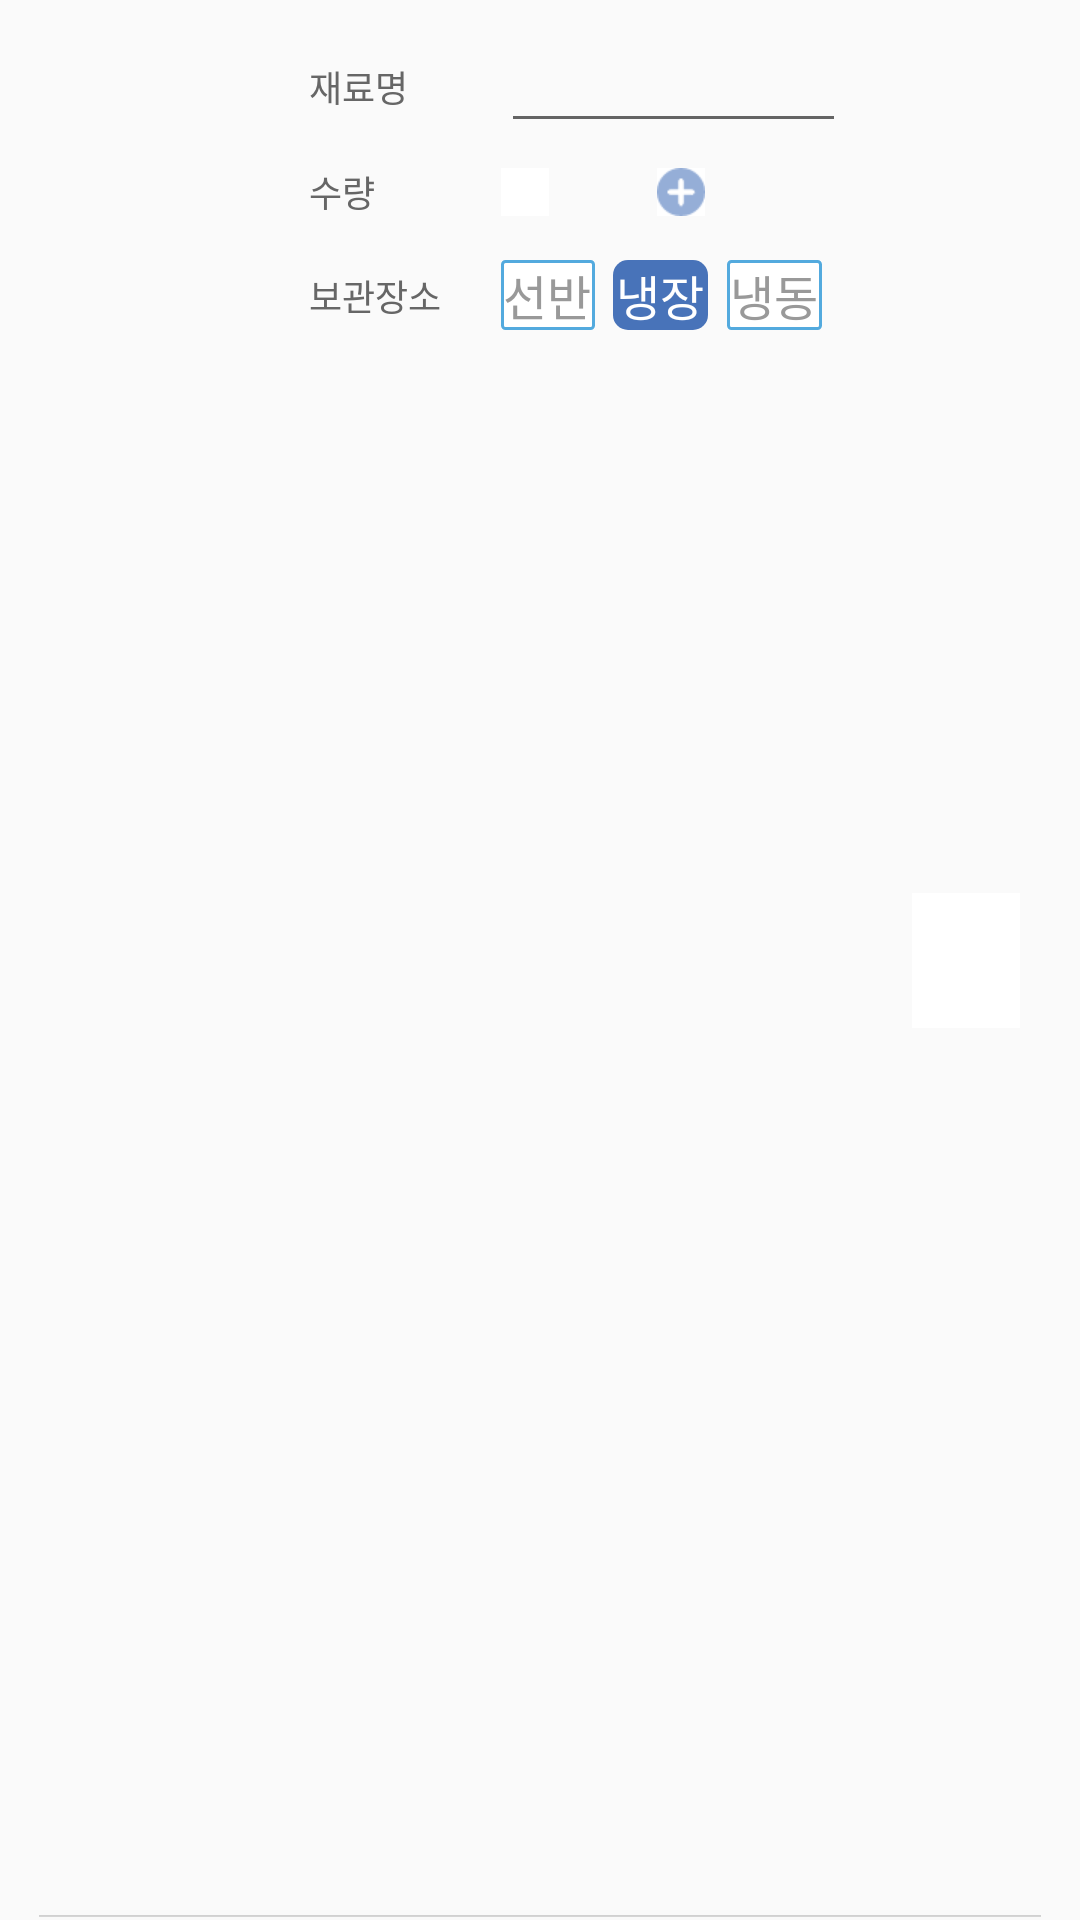

Here is an Android app screen rendered from its layout file. Give the layout XML and the strings, colors and styles it references.
<!-- AndroidManifest.xml: application theme AppTheme -->
<!-- res/layout/basket_food_item.xml -->
<?xml version="1.0" encoding="utf-8"?>
<androidx.constraintlayout.widget.ConstraintLayout xmlns:android="http://schemas.android.com/apk/res/android"
    android:layout_width="match_parent"
    android:layout_height="125dp"
    xmlns:app="http://schemas.android.com/apk/res-auto">

    <CheckBox
        android:id="@+id/basket_check_box"
        android:layout_width="wrap_content"
        android:layout_height="wrap_content"
        android:checked="false"
        android:clickable="false"
        android:visibility="gone"
        app:layout_constraintTop_toTopOf="@id/foodIcon"
        app:layout_constraintBottom_toBottomOf="@id/foodIcon"
        app:layout_constraintRight_toLeftOf="@id/foodIcon"
        app:layout_constraintLeft_toLeftOf="parent"/>

    <View
        android:id="@+id/view1"
        android:layout_width="0dp"
        android:layout_height="125dp"
        app:layout_constraintTop_toTopOf="parent"
        app:layout_constraintBottom_toBottomOf="parent"
        app:layout_constraintRight_toRightOf="parent"
        app:layout_constraintLeft_toRightOf="@id/basket_check_box"/>

    <ImageView
        android:id="@+id/foodIcon"
        android:layout_width="35dp"
        android:layout_height="35dp"
        app:layout_constraintTop_toTopOf="parent"
        app:layout_constraintBottom_toBottomOf="parent"
        app:layout_constraintLeft_toLeftOf="@id/view1"
        android:layout_marginLeft="21dp"/>

    <TextView
        android:id="@+id/foodName"
        android:layout_width="wrap_content"
        android:layout_height="wrap_content"
        android:text="재료명"
        android:textColor="#666666"
        android:textSize="12sp"
        app:layout_constraintTop_toTopOf="parent"
        app:layout_constraintLeft_toLeftOf="@id/view1"
        android:layout_marginTop="20dp"
        android:layout_marginLeft="82dp"/>

    <EditText
        android:theme="@style/EditTheme"
        android:id="@+id/foodNameEditText"
        android:layout_width="115dp"
        android:layout_height="wrap_content"
        android:textSize="15sp"
        app:layout_constraintTop_toTopOf="@id/foodName"
        app:layout_constraintBottom_toBottomOf="@id/foodName"
        app:layout_constraintLeft_toLeftOf="@id/view1"
        android:layout_marginLeft="146dp"
        android:textColor="#333333"
        android:textCursorDrawable="@drawable/text_cursor"/>

    <TextView
        android:id="@+id/quantity"
        android:layout_width="wrap_content"
        android:layout_height="wrap_content"
        android:text="수량"
        android:textColor="#666666"
        android:textSize="12sp"
        app:layout_constraintTop_toTopOf="parent"
        app:layout_constraintLeft_toLeftOf="@id/view1"
        android:layout_marginTop="55dp"
        android:layout_marginLeft="82dp"/>

    <ImageButton
        android:id="@+id/minusBtn"
        android:layout_width="16dp"
        android:layout_height="16dp"
        android:src="@drawable/minus_btn"
        app:layout_constraintTop_toTopOf="@id/quantity"
        app:layout_constraintBottom_toBottomOf="@id/quantity"
        app:layout_constraintLeft_toLeftOf="@id/view1"
        android:layout_marginLeft="146dp"
        android:adjustViewBounds="true"
        android:scaleType="fitCenter"
        android:background="#FFFFFF"/>

    <TextView
        android:id="@+id/quantityTextView"
        android:layout_width="wrap_content"
        android:layout_height="wrap_content"
        android:text=""
        android:textStyle="bold"
        app:layout_constraintLeft_toLeftOf="@id/minusBtn"
        app:layout_constraintRight_toRightOf="@id/plusBtn"
        app:layout_constraintTop_toTopOf="parent"
        app:layout_constraintBottom_toBottomOf="parent"
        />

    <ImageButton
        android:id="@+id/plusBtn"
        android:layout_width="16dp"
        android:layout_height="16dp"
        android:src="@drawable/plus_btn"
        app:layout_constraintTop_toTopOf="@id/quantity"
        app:layout_constraintBottom_toBottomOf="@id/quantity"
        app:layout_constraintLeft_toLeftOf="@id/view1"
        android:layout_marginLeft="198dp"
        android:adjustViewBounds="true"
        android:scaleType="fitCenter"
        android:background="#FFFFFF"/>

    <TextView
        android:id="@+id/whereToStore"
        android:layout_width="wrap_content"
        android:layout_height="wrap_content"
        android:text="보관장소"
        android:textColor="#666666"
        android:textSize="12sp"
        app:layout_constraintTop_toTopOf="parent"
        app:layout_constraintLeft_toLeftOf="@id/view1"
        android:layout_marginTop="89.5dp"
        android:layout_marginLeft="82dp"/>

    <RadioGroup
        android:id="@+id/radio_group"
        android:orientation="horizontal"
        android:layout_width="0dp"
        android:layout_height="wrap_content"
        app:layout_constraintTop_toTopOf="parent"
        app:layout_constraintLeft_toLeftOf="@id/view1"
        android:layout_marginTop="86.5dp"
        android:layout_marginLeft="146dp"
        android:layout_marginRight="86dp"
        app:layout_constraintRight_toRightOf="parent"
        android:weightSum="17"
        >
        <RadioButton
            android:text="선반"
            android:id="@+id/radio_btn1"
            android:layout_width="0dp"
            android:layout_height="wrap_content"
            android:layout_weight="5"
            android:textAlignment="center"
            android:textSize="16sp"
            android:textColor="@drawable/radio_text_selector"
            android:background="@drawable/radio_button_selector"
            android:button="@android:color/transparent"
            android:layout_gravity="center_horizontal" />
        <View
            android:layout_width="0dp"
            android:layout_height="match_parent"
            android:background="@android:color/transparent"
            android:layout_weight="1"
            />
        <RadioButton
            android:text="냉장"
            android:textSize="16sp"
            android:id="@+id/radio_btn2"
            android:layout_width="0dp"
            android:layout_height="wrap_content"
            android:layout_weight="5"
            android:textAlignment="center"
            android:textColor="@drawable/radio_text_selector"
            android:background="@drawable/radio_button_selector"
            android:button="@android:color/transparent"
            android:layout_gravity="center_horizontal"
            android:checked="true"
            />
        <View
            android:layout_width="0dp"
            android:layout_height="match_parent"
            android:background="@android:color/transparent"
            android:layout_weight="1"
            />
        <RadioButton
            android:text="냉동"
            android:textSize="16sp"
            android:id="@+id/radio_btn3"
            android:layout_width="0dp"
            android:layout_height="wrap_content"
            android:layout_weight="5"
            android:textAlignment="center"
            android:textColor="@drawable/radio_text_selector"
            android:background="@drawable/radio_button_selector"
            android:button="@android:color/transparent"
            android:layout_gravity="center_horizontal" />
    </RadioGroup>

    <View
        android:layout_width="match_parent"
        android:layout_height="1.5dp"
        android:layout_marginTop="5dp"
        android:layout_marginHorizontal="13dp"
        android:background="@drawable/category_underline"
        app:layout_constraintBottom_toBottomOf="parent"/>

    <ImageButton
        android:id="@+id/buyButton"
        android:layout_width="36dp"
        android:layout_height="45dp"
        android:src="@drawable/buy_button"
        android:background="#FFFFFF"
        app:layout_constraintTop_toTopOf="parent"
        app:layout_constraintBottom_toBottomOf="parent"
        app:layout_constraintRight_toRightOf="parent"
        android:layout_marginRight="20dp"
        android:adjustViewBounds="true"
        android:scaleType="fitCenter"
        android:visibility="visible"/>

</androidx.constraintlayout.widget.ConstraintLayout>
<!-- resources referenced by this layout -->
<resources>
  <!-- drawable category_underline (drawable) -->
  <?xml version="1.0" encoding="utf-8"?>
  <layer-list xmlns:android="http://schemas.android.com/apk/res/android" >
      <item
          android:bottom="1dp"
          android:left="-2dp"
          android:right="-2dp"
          android:top="-2dp">
          <shape android:shape="rectangle" >
              <stroke
                  android:width="1dp"
                  android:color="#cccccccc" />
  
              <solid android:color="#cccccccc" />
          </shape>
      </item>
  </layer-list>
  <!-- drawable plus_btn: png bitmap (drawable, 984 bytes) -->
  <!-- drawable radio_button_selector (drawable) -->
  <?xml version="1.0" encoding="utf-8"?>
  <selector xmlns:android="http://schemas.android.com/apk/res/android" >
      <item
          android:state_checked="false"
          android:drawable="@drawable/radio_button_unpressed"/>
      <item
          android:state_checked="true"
          android:drawable="@drawable/radio_button_pressed" />
  
  </selector>
  <!-- drawable radio_text_selector (drawable) -->
  <?xml version="1.0" encoding="utf-8"?>
  <selector xmlns:android="http://schemas.android.com/apk/res/android">
      <item
          android:state_checked="false"
          android:color="#999999"/>
      <item
          android:state_checked="true"
          android:color="@color/white"/>
  </selector>
  <!-- drawable text_cursor (drawable) -->
  <?xml version="1.0" encoding="utf-8"?>
  <shape xmlns:android="http://schemas.android.com/apk/res/android"
      android:shape="rectangle">
      
      <solid android:color="#AAAAAA"/>
      
      <size android:width="2dp" />
  </shape>
  <style name="EditTheme" parent="Theme.AppCompat.Light.NoActionBar">
          <item name="colorAccent">#95aed7</item>
      </style>
  <style name="AppTheme" parent="Theme.AppCompat.Light.DarkActionBar">
          
          <item name="colorPrimary">@color/colorPrimary</item>
          <item name="colorPrimaryDark">@color/colorPrimaryDark</item>
          <item name="colorAccent">@color/colorAccent</item>
          <item name="windowActionBar">false</item>
          <item name="windowNoTitle">true</item>
          <item name="android:windowFullscreen">true</item>
  
          
          <item name="android:listPreferredItemHeightSmall">30dp</item>
          <item name="android:listPreferredItemPaddingLeft">5dp</item>
          <item name="android:listPreferredItemPaddingRight">5dp</item>
  
          <item name="android:textAppearanceLargePopupMenu">@style/myPopupMenuTextAppearanceLarge</item>
  
      </style>
  <!-- drawable radio_button_unpressed (drawable) -->
  <?xml version="1.0" encoding="utf-8"?>
  <shape
      xmlns:android="http://schemas.android.com/apk/res/android"
      android:shape="rectangle" >
      <corners
          android:radius="1dp" />
      <solid
          android:color="#fff" />
      <stroke
          android:width="1dp"
          android:color="#53aade" />
  </shape>
  <!-- drawable radio_button_pressed (drawable) -->
  <?xml version="1.0" encoding="utf-8"?>
  <shape
      xmlns:android="http://schemas.android.com/apk/res/android"
      android:shape="rectangle" >
      <corners
          android:radius="5dp"
          android:bottomLeftRadius="5dp"
          android:bottomRightRadius="5dp"
          android:topLeftRadius="5dp"
          android:topRightRadius="5dp"
          />
      <solid
          android:color="#4873b9" />
  
  </shape>
  <color name="white">#FFFFFF</color>
  <color name="colorPrimary">#6200EE</color>
  <color name="colorPrimaryDark">#3700B3</color>
  <color name="colorAccent">#95aed7</color>
  <style name="myPopupMenuTextAppearanceLarge" parent="@android:style/TextAppearance.DeviceDefault.Widget.PopupMenu.Large">
          <item name="android:textColor">#333333</item>
          <item name="android:textStyle">bold</item>
          <item name="android:textSize">12sp</item>
      </style>
</resources>
